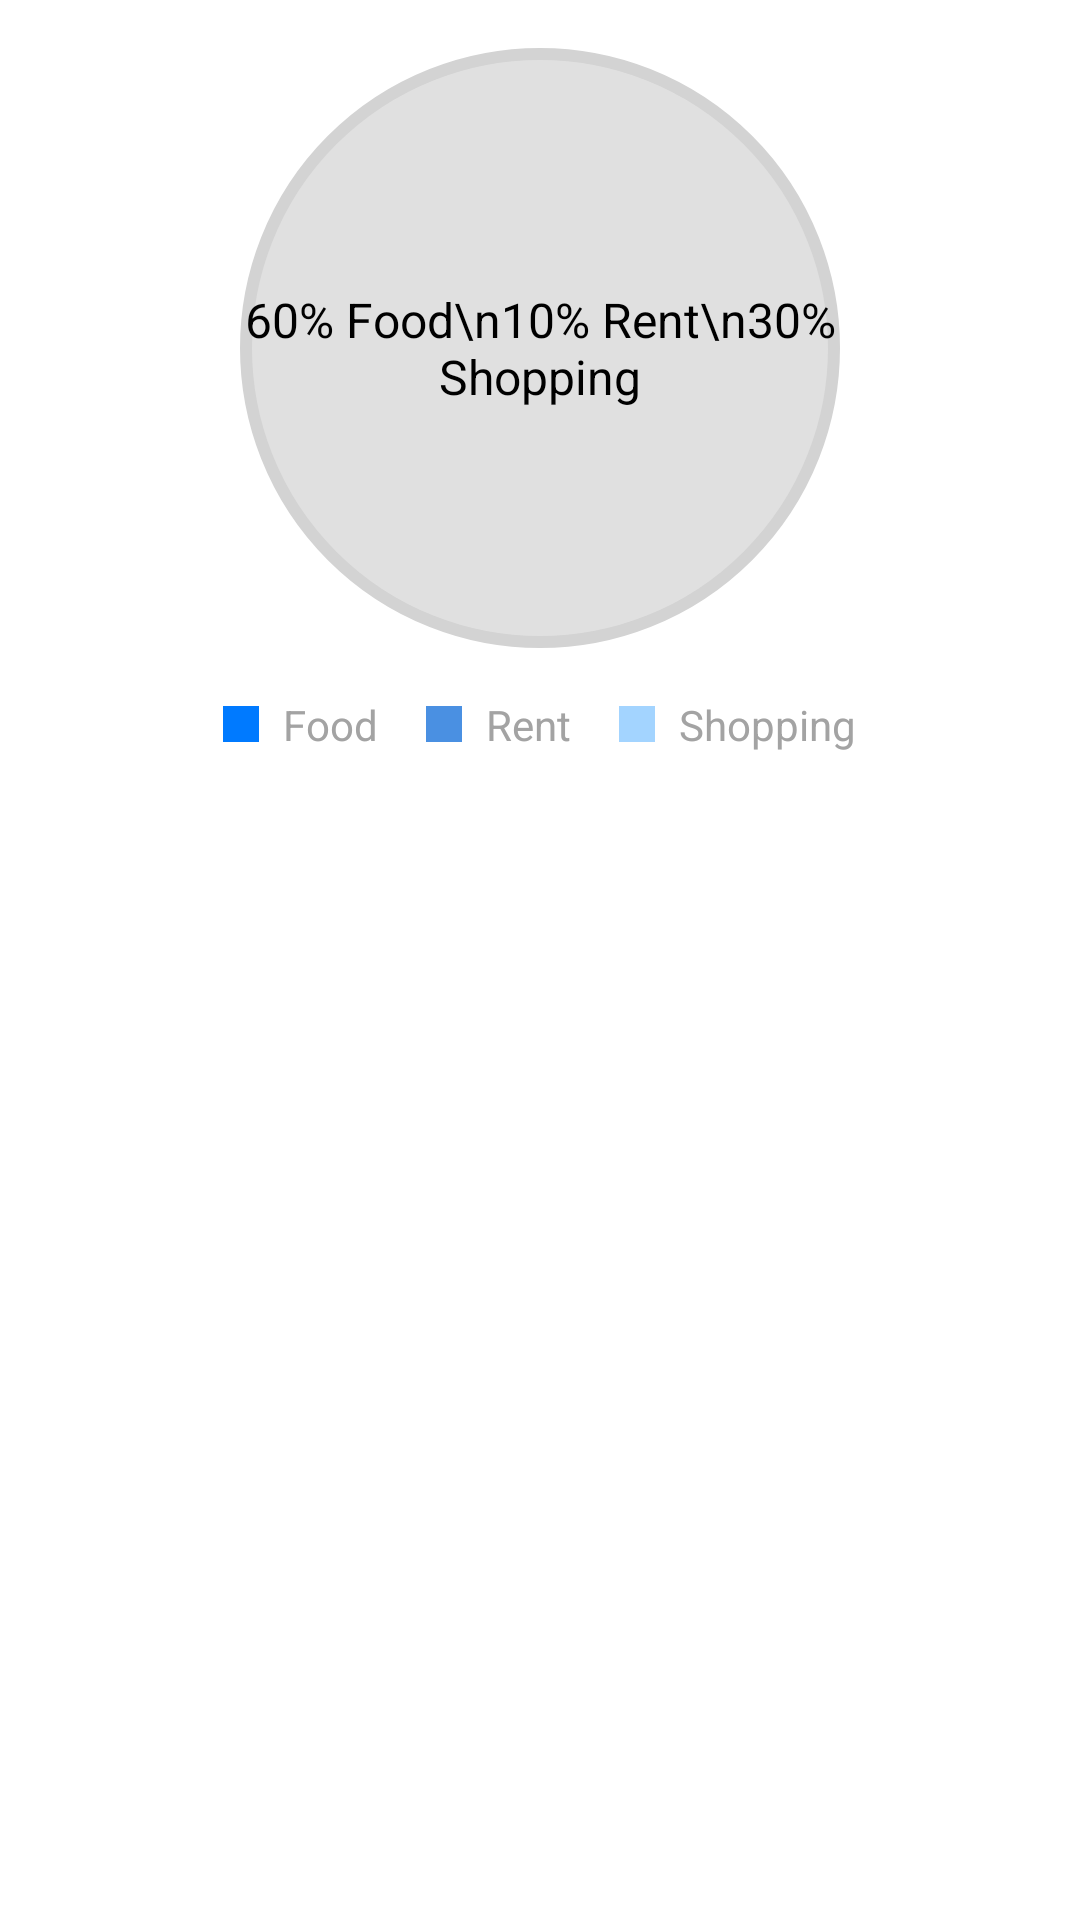

Write the Android layout XML for this screen, with the resource values it uses.
<!-- AndroidManifest.xml: application theme Theme.ExpenseManager -->
<!-- res/layout/activity_fragment_categories.xml -->
<?xml version="1.0" encoding="utf-8"?>
<androidx.constraintlayout.widget.ConstraintLayout xmlns:android="http://schemas.android.com/apk/res/android"
    xmlns:app="http://schemas.android.com/apk/res-auto"
    android:layout_width="match_parent"
    android:layout_height="wrap_content"
    android:background="@android:color/white"
    android:padding="16dp"
    android:paddingBottom="80dp">

    
    <LinearLayout
        android:id="@+id/progress_layout"
        android:layout_width="match_parent"
        android:layout_height="wrap_content"
        android:orientation="vertical"
        android:gravity="center"
        app:layout_constraintTop_toTopOf="parent"
        app:layout_constraintStart_toStartOf="parent"
        app:layout_constraintEnd_toEndOf="parent">

        
        <TextView
            android:id="@+id/progress_placeholder"
            android:layout_width="200dp"
            android:layout_height="200dp"
            android:gravity="center"
            android:text="60% Food\n10% Rent\n30% Shopping"
            android:textSize="16sp"
            android:textColor="@android:color/black"
            android:background="@drawable/circular_progress_background"
            android:layout_gravity="center" />

        
        <LinearLayout
            android:layout_width="wrap_content"
            android:layout_height="wrap_content"
            android:layout_marginTop="16dp"
            android:orientation="horizontal"
            android:gravity="center">

            <LinearLayout
                android:layout_width="wrap_content"
                android:layout_height="wrap_content"
                android:orientation="horizontal"
                android:layout_marginEnd="16dp">
                <View
                    android:layout_width="12dp"
                    android:layout_height="12dp"
                    android:background="#007AFF"
                    android:layout_gravity="center_vertical" />
                <TextView
                    android:layout_width="wrap_content"
                    android:layout_height="wrap_content"
                    android:layout_marginStart="8dp"
                    android:text="Food"
                    android:textSize="14sp"
                    android:textColor="#A3A3A3" />
            </LinearLayout>

            <LinearLayout
                android:layout_width="wrap_content"
                android:layout_height="wrap_content"
                android:orientation="horizontal"
                android:layout_marginEnd="16dp">
                <View
                    android:layout_width="12dp"
                    android:layout_height="12dp"
                    android:background="#4A90E2"
                    android:layout_gravity="center_vertical" />
                <TextView
                    android:layout_width="wrap_content"
                    android:layout_height="wrap_content"
                    android:layout_marginStart="8dp"
                    android:text="Rent"
                    android:textSize="14sp"
                    android:textColor="#A3A3A3" />
            </LinearLayout>

            <LinearLayout
                android:layout_width="wrap_content"
                android:layout_height="wrap_content"
                android:orientation="horizontal">
                <View
                    android:layout_width="12dp"
                    android:layout_height="12dp"
                    android:background="#A3D4FF"
                    android:layout_gravity="center_vertical" />
                <TextView
                    android:layout_width="wrap_content"
                    android:layout_height="wrap_content"
                    android:layout_marginStart="8dp"
                    android:text="Shopping"
                    android:textSize="14sp"
                    android:textColor="#A3A3A3" />
            </LinearLayout>
        </LinearLayout>
    </LinearLayout>

    
    <androidx.recyclerview.widget.RecyclerView
        android:id="@+id/categories_expenses_recycler_view"
        android:layout_width="match_parent"
        android:layout_height="wrap_content"
        android:layout_marginTop="24dp"
        app:layout_constraintTop_toBottomOf="@id/progress_layout"
        app:layout_constraintStart_toStartOf="parent"
        app:layout_constraintEnd_toEndOf="parent" />

</androidx.constraintlayout.widget.ConstraintLayout>
<!-- resources referenced by this layout -->
<resources>
  <!-- drawable circular_progress_background (drawable) -->
  <?xml version="1.0" encoding="utf-8"?>
  <shape xmlns:android="http://schemas.android.com/apk/res/android"
      android:shape="oval">
      <solid android:color="#E0E0E0" />
      <stroke
          android:width="4dp"
          android:color="#D3D3D3" />
  </shape>
  <style name="Theme.ExpenseManager" parent="Base.Theme.ExpenseManager" />
  <style name="Base.Theme.ExpenseManager" parent="Theme.Material3.DayNight.NoActionBar">
          
          
      </style>
</resources>
